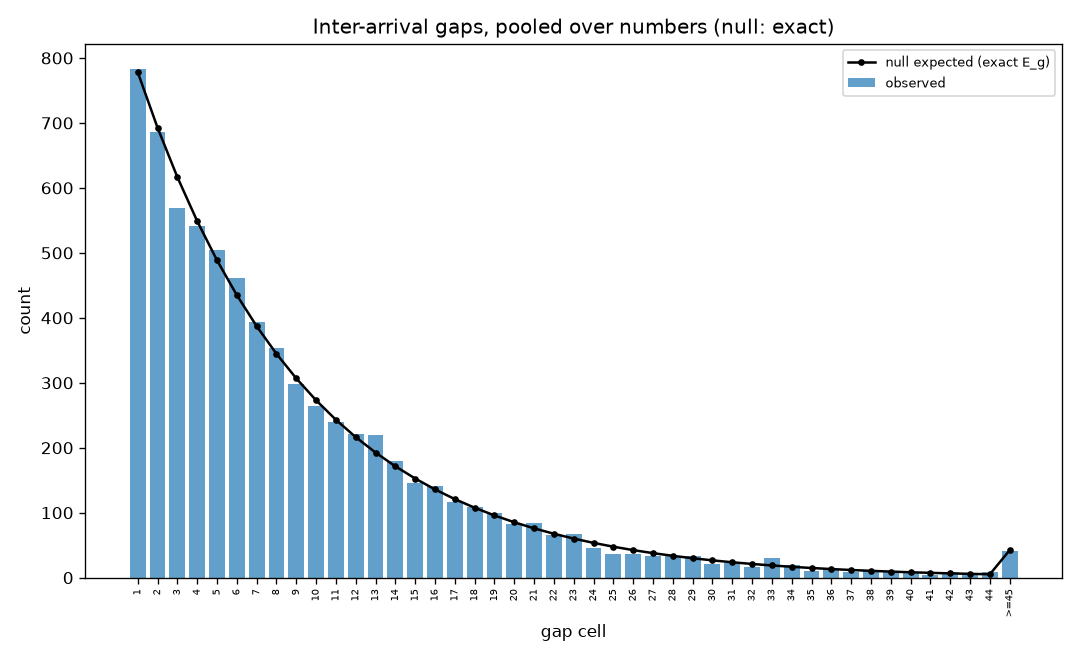

The table this chart was drawn from, first rows:
cell, observed_count, expected_count, null_share, source_dataset_version, analysis_version, through_draw, override_ref
1, 783, 778.3, 0.1098, ds_cbdf3834368e, ds_16b6be697acb, 01190, 
2, 686, 692.8, 0.09778, ds_cbdf3834368e, ds_16b6be697acb, 01190, 
3, 569, 616.7, 0.08704, ds_cbdf3834368e, ds_16b6be697acb, 01190, 
4, 541, 548.9, 0.07748, ds_cbdf3834368e, ds_16b6be697acb, 01190, 
5, 504, 488.6, 0.06897, ds_cbdf3834368e, ds_16b6be697acb, 01190, 
6, 461, 435, 0.06139, ds_cbdf3834368e, ds_16b6be697acb, 01190, 
7, 394, 387.2, 0.05465, ds_cbdf3834368e, ds_16b6be697acb, 01190, 
8, 353, 344.7, 0.04865, ds_cbdf3834368e, ds_16b6be697acb, 01190, 
9, 298, 306.8, 0.0433, ds_cbdf3834368e, ds_16b6be697acb, 01190, 
10, 265, 273.1, 0.03855, ds_cbdf3834368e, ds_16b6be697acb, 01190, 
11, 240, 243.1, 0.03431, ds_cbdf3834368e, ds_16b6be697acb, 01190, 
12, 221, 216.4, 0.03054, ds_cbdf3834368e, ds_16b6be697acb, 01190, 
13, 220, 192.6, 0.02719, ds_cbdf3834368e, ds_16b6be697acb, 01190, 
14, 179, 171.5, 0.0242, ds_cbdf3834368e, ds_16b6be697acb, 01190, 
15, 146, 152.6, 0.02154, ds_cbdf3834368e, ds_16b6be697acb, 01190, 
16, 141, 135.9, 0.01918, ds_cbdf3834368e, ds_16b6be697acb, 01190, 
17, 117, 120.9, 0.01707, ds_cbdf3834368e, ds_16b6be697acb, 01190, 
18, 109, 107.7, 0.01519, ds_cbdf3834368e, ds_16b6be697acb, 01190, 
19, 99, 95.83, 0.01353, ds_cbdf3834368e, ds_16b6be697acb, 01190, 
20, 83, 85.3, 0.01204, ds_cbdf3834368e, ds_16b6be697acb, 01190, 
21, 84, 75.93, 0.01072, ds_cbdf3834368e, ds_16b6be697acb, 01190, 
22, 66, 67.59, 0.00954, ds_cbdf3834368e, ds_16b6be697acb, 01190, 
23, 67, 60.17, 0.008492, ds_cbdf3834368e, ds_16b6be697acb, 01190, 
24, 46, 53.56, 0.007559, ds_cbdf3834368e, ds_16b6be697acb, 01190, 
25, 37, 47.67, 0.006729, ds_cbdf3834368e, ds_16b6be697acb, 01190, 
26, 37, 42.44, 0.005989, ds_cbdf3834368e, ds_16b6be697acb, 01190, 
27, 33, 37.77, 0.005331, ds_cbdf3834368e, ds_16b6be697acb, 01190, 
28, 33, 33.62, 0.004746, ds_cbdf3834368e, ds_16b6be697acb, 01190, 
29, 34, 29.93, 0.004224, ds_cbdf3834368e, ds_16b6be697acb, 01190, 
30, 21, 26.64, 0.00376, ds_cbdf3834368e, ds_16b6be697acb, 01190, 
31, 23, 23.72, 0.003347, ds_cbdf3834368e, ds_16b6be697acb, 01190, 
32, 17, 21.11, 0.00298, ds_cbdf3834368e, ds_16b6be697acb, 01190, 
33, 30, 18.79, 0.002652, ds_cbdf3834368e, ds_16b6be697acb, 01190, 
34, 19, 16.73, 0.002361, ds_cbdf3834368e, ds_16b6be697acb, 01190, 
35, 11, 14.89, 0.002101, ds_cbdf3834368e, ds_16b6be697acb, 01190, 
36, 14, 13.25, 0.001871, ds_cbdf3834368e, ds_16b6be697acb, 01190, 
37, 9, 11.8, 0.001665, ds_cbdf3834368e, ds_16b6be697acb, 01190, 
38, 10, 10.5, 0.001482, ds_cbdf3834368e, ds_16b6be697acb, 01190, 
39, 10, 9.347, 0.001319, ds_cbdf3834368e, ds_16b6be697acb, 01190, 
40, 7, 8.32, 0.001174, ds_cbdf3834368e, ds_16b6be697acb, 01190, 
41, 4, 7.406, 0.001045, ds_cbdf3834368e, ds_16b6be697acb, 01190, 
42, 8, 6.593, 0.0009305, ds_cbdf3834368e, ds_16b6be697acb, 01190, 
43, 7, 5.868, 0.0008283, ds_cbdf3834368e, ds_16b6be697acb, 01190, 
44, 8, 5.223, 0.0007373, ds_cbdf3834368e, ds_16b6be697acb, 01190, 
>=45, 41, 42.32, 0.005973, ds_cbdf3834368e, ds_16b6be697acb, 01190, 
